Run: headless pygame with SDL's dummy video driver; simulated clock (each Clock.tick advances the game by its frame time, no real sleeping); random seed 0; keys injected as events and as key.get_pressed() state; mouse plan: one left click at the window centre at the start of phase 2, then a move to the lower-right quarter at the start of phase 3.
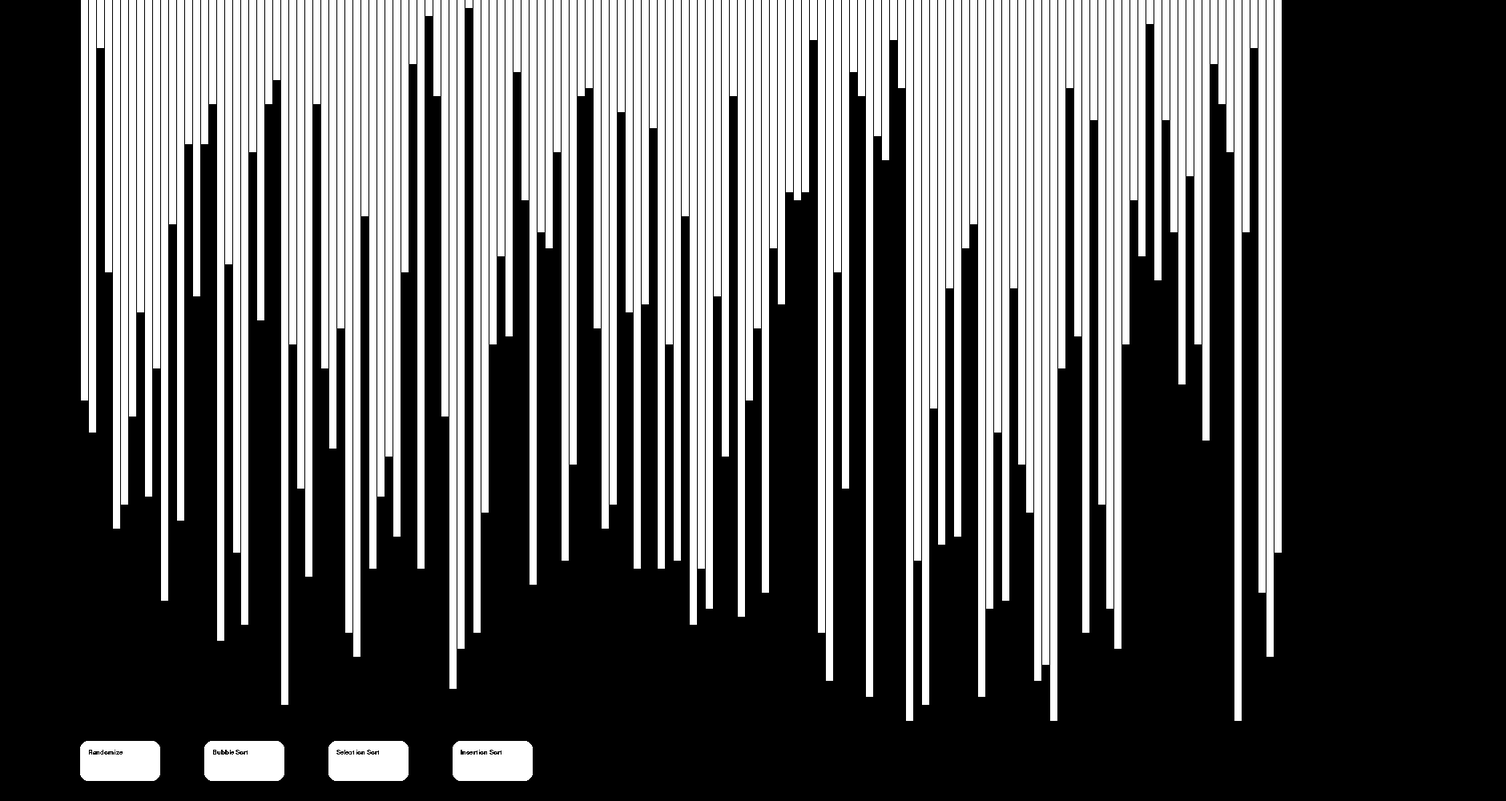
Frame 1 of 4 · flips 1–60 · no input
Frame 2 of 4 · flips 61–180 · clicked the window centre · tapped SPACE, RETURN · held RIGHT (→), D · screen unchanged from frame 1, image omitted
Frame 3 of 4 · flips 181–300 · moved the mouse to the lower-right quarter · held DOWN (↓), S · screen unchanged from frame 2, image omitted
Frame 4 of 4 · flips 301–420 · held LEFT (←), A, UP (↑), W · screen unchanged from frame 3, image omitted

The pygame program that drew these frames:

import pygame
import random
import sys
SCREEN_WIDTH, SCREEN_HEIGHT = 1880, 1000
DELAY = 1


def force_quit():
    for event in pygame.event.get():
        if event.type == pygame.QUIT:
            sys.exit()


def check_quit():
    for event in pygame.event.get():
        if event.type == pygame.QUIT:
            return True
    return False


def draw_list(screen, lst, curr=None):
    force_quit()
    screen.fill("black")
    starting_pos = 100
    bar_width = 10
    colors = ["white", "yellow", "blue", "red", "green", "purple", "orange", "black"]
    for x_offset, y_offset in enumerate(lst):
        bar = pygame.Rect(starting_pos + bar_width * x_offset, 0, bar_width, bar_width * y_offset)
        if x_offset == curr:
            pygame.draw.rect(screen, colors[3], bar)
        else:
            pygame.draw.rect(screen, colors[0], bar)
        pygame.draw.line(screen, colors[-1], (starting_pos + bar_width * x_offset, 0), (starting_pos + bar_width * x_offset,bar_width * y_offset))
    pygame.display.update()


def visual_bubble_sort(screen, lst):
    size = len(lst)
    for i in range(size):
        for j in range(size-i-1):
            if lst[j] >= lst[j+1]:
                lst[j], lst[j+1] = lst[j+1], lst[j]
            draw_list(screen, lst, j+1)
            pygame.time.wait(DELAY)
            pygame.event.pump()


def visual_insertion_sort(screen, lst):
    for i in range(1, len(lst)):
        key = lst[i]
        j = i-1
        draw_list(screen, lst, i)
        pygame.time.wait(DELAY)
        while j >= 0 and key < lst[j]:
            lst[j + 1] = lst[j]
            j -= 1
        lst[j + 1] = key
        draw_list(screen, lst, j+1)
        pygame.time.wait(DELAY)
        pygame.event.pump()


def visual_selection_sort(screen, lst):
    for i in range(len(lst)):
        min_idx = i
        draw_list(screen, lst, i)
        pygame.time.wait(DELAY)
        for j in range(i+1, len(lst)):
            if lst[min_idx] > lst[j]:
                min_idx = j
        lst[i], lst[min_idx] = lst[min_idx], lst[i]
        draw_list(screen, lst, min_idx)
        pygame.time.wait(DELAY)
        pygame.event.pump()


def get_menu_option():
    pos = (0, 0)
    for event in pygame.event.get():
        if event.type == pygame.MOUSEBUTTONUP:
            pos = pygame.mouse.get_pos()
        elif event.type == pygame.QUIT:
            sys.exit()
    if 100 <= pos[0] <= 100+100 and 925 <= pos[1] <= 925+50:
        return "randomize"
    elif 100+155 <= pos[0] <= 100+155+100 and 925 <= pos[1] <= 925+50:
        return visual_bubble_sort
    elif 100+155*2 <= pos[0] <= 100+155*2+100 and 925 <= pos[1] <= 925+50:
        return visual_selection_sort
    elif 100+155*3 <= pos[0] <= 100+155*3+100 and 925 <= pos[1] <= 925+50:
        return visual_insertion_sort
    else:
        return None


def draw_buttons(screen):
    randomize_button = pygame.Rect(100, 925, 100, 50)
    bubble_button = pygame.Rect(100+155, 925, 100, 50)
    selection_button = pygame.Rect(100+155*2, 925, 100, 50)
    insertion_button = pygame.Rect(100+155*3, 925, 100, 50)
    pygame.draw.rect(screen, "white", randomize_button, 0, 10)
    pygame.draw.rect(screen, "white", bubble_button, 0, 10)
    pygame.draw.rect(screen, "white", selection_button, 0, 10)
    pygame.draw.rect(screen, "white", insertion_button, 0, 10)
    comic_sans = pygame.font.SysFont('Comic Sans MS', 12)
    randomize_text = comic_sans.render("Randomize", False, "black")
    bubble_text = comic_sans.render("Bubble Sort", False, "black")
    selection_text = comic_sans.render("Selection Sort", False, "black")
    insertion_text = comic_sans.render("Insertion Sort", False, "black")
    screen.blit(randomize_text, (100+10, 925+10))
    screen.blit(bubble_text, (100+155+10, 925+10))
    screen.blit(selection_text, (100+155*2+10, 925+10))
    screen.blit(insertion_text, (100+155*3+10, 925+10))
    pygame.display.update()


def main():
    pygame.init()
    screen = pygame.display.set_mode((SCREEN_WIDTH, SCREEN_HEIGHT))
    pygame.font.init()
    pygame.display.set_caption("Sort Visuals")
    lst = [random.randint(1, 90) for _ in range(150)]
    draw_list(screen, lst)
    draw_buttons(screen)
    running = False
    while not running:
        option = get_menu_option()
        if option == "randomize":
            lst = [random.randint(1, 90) for _ in range(150)]
            draw_list(screen, lst)
        elif option is not None:
            option(screen, lst)
        draw_buttons(screen)
    pygame.quit()


if __name__ == '__main__':
    main()
